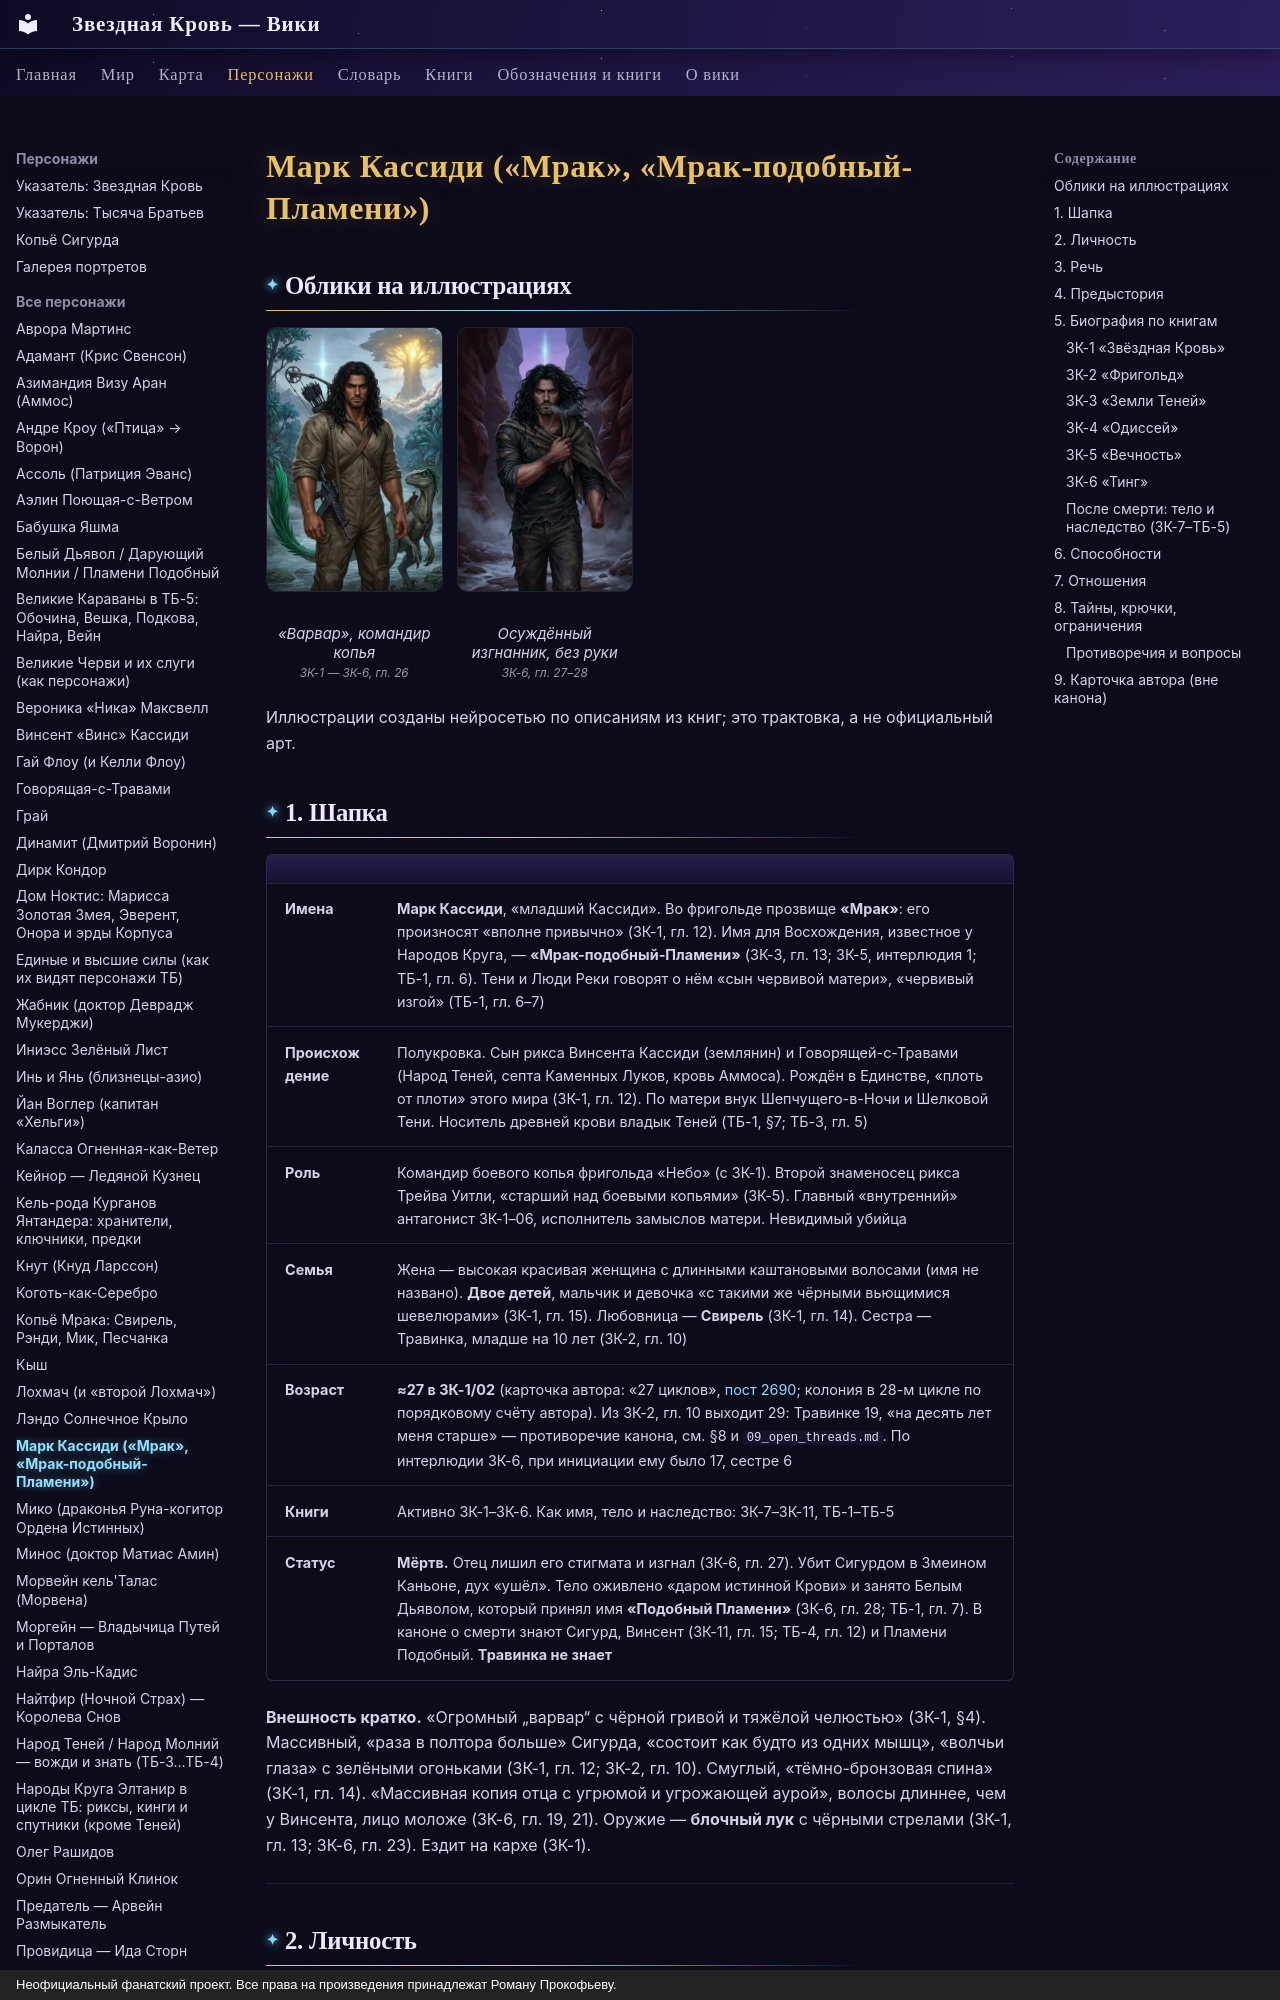

repository: evgenykzz2/Starblood · page: personazhi/mark-mrak/index.html · generator: mkdocs · copyright: Неофициальный фанатский проект. Все права на произведения принадлежат Роману Прокофьеву.

# Марк Кассиди («Мрак», «Мрак-подобный-Пламени»)


## Облики на иллюстрациях

<div class="portrait-grid" markdown>
<figure markdown="span">
  [![Марк Кассиди (Мрак): «Варвар», командир копья](../assets/portrety/020_s.webp){ loading=lazy }](../assets/portrety/020.webp)
  <figcaption>«Варвар», командир копья<br><small>ЗК-1 — ЗК-6, гл. 26</small></figcaption>
</figure>
<figure markdown="span">
  [![Марк Кассиди (Мрак): Осуждённый изгнанник, без руки](../assets/portrety/021_s.webp){ loading=lazy }](../assets/portrety/021.webp)
  <figcaption>Осуждённый изгнанник, без руки<br><small>ЗК-6, гл. 27–28</small></figcaption>
</figure>
</div>

Иллюстрации созданы нейросетью по описаниям из книг; это трактовка, а не официальный арт.

## 1. Шапка

| | |
|---|---|
| **Имена** | **Марк Кассиди**, «младший Кассиди». Во фригольде прозвище **«Мрак»**: его произносят «вполне привычно» (ЗК-1, гл. 12). Имя для Восхождения, известное у Народов Круга, — **«Мрак-подобный-Пламени»** (ЗК-3, гл. 13; ЗК-5, интерлюдия 1; ТБ-1, гл. 6). Тени и Люди Реки говорят о нём «сын червивой матери», «червивый изгой» (ТБ-1, гл. 6–7) |
| **Происхождение** | Полукровка. Сын рикса Винсента Кассиди (землянин) и Говорящей-с-Травами (Народ Теней, септа Каменных Луков, кровь Аммоса). Рождён в Единстве, «плоть от плоти» этого мира (ЗК-1, гл. 12). По матери внук Шепчущего-в-Ночи и Шелковой Тени. Носитель древней крови владык Теней (ТБ-1, §7; ТБ-3, гл. 5) |
| **Роль** | Командир боевого копья фригольда «Небо» (с ЗК-1). Второй знаменосец рикса Трейва Уитли, «старший над боевыми копьями» (ЗК-5). Главный «внутренний» антагонист ЗК-1–06, исполнитель замыслов матери. Невидимый убийца |
| **Семья** | Жена — высокая красивая женщина с длинными каштановыми волосами (имя не названо). **Двое детей**, мальчик и девочка «с такими же чёрными вьющимися шевелюрами» (ЗК-1, гл. 15). Любовница — **Свирель** (ЗК-1, гл. 14). Сестра — Травинка, младше на 10 лет (ЗК-2, гл. 10) |
| **Возраст** | **≈27 в ЗК-1/02** (карточка автора: «27 циклов», [пост 2690](https://t.me/prokofiev_litrpg/2690); колония в 28-м цикле по порядковому счёту автора). Из ЗК-2, гл. 10 выходит 29: Травинке 19, «на десять лет меня старше» — противоречие канона, см. §8 и `09_open_threads.md`. По интерлюдии ЗК-6, при инициации ему было 17, сестре 6 |
| **Книги** | Активно ЗК-1–ЗК-6. Как имя, тело и наследство: ЗК-7–ЗК-11, ТБ-1–ТБ-5 |
| **Статус** | **Мёртв.** Отец лишил его стигмата и изгнал (ЗК-6, гл. 27). Убит Сигурдом в Змеином Каньоне, дух «ушёл». Тело оживлено «даром истинной Крови» и занято Белым Дьяволом, который принял имя **«Подобный Пламени»** (ЗК-6, гл. 28; ТБ-1, гл. 7). В каноне о смерти знают Сигурд, Винсент (ЗК-11, гл. 15; ТБ-4, гл. 12) и Пламени Подобный. **Травинка не знает** |

**Внешность кратко.** «Огромный „варвар“ с чёрной гривой и тяжёлой челюстью» (ЗК-1, §4). Массивный, «раза в полтора больше» Сигурда, «состоит как будто из одних мышц», «волчьи глаза» с зелёными огоньками (ЗК-1, гл. 12; ЗК-2, гл. 10). Смуглый, «тёмно-бронзовая спина» (ЗК-1, гл. 14). «Массивная копия отца с угрюмой и угрожающей аурой», волосы длиннее, чем у Винсента, лицо моложе (ЗК-6, гл. 19, 21). Оружие — **блочный лук** с чёрными стрелами (ЗК-1, гл. 13; ЗК-6, гл. 23). Ездит на кархе (ЗК-1).

---
